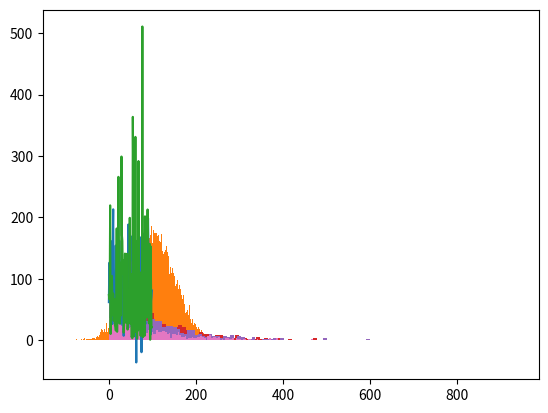

Generate this figure with matplotlib:
#importamos el módulo que vamos a usar 

import random
import numpy as np
import matplotlib.pyplot as plt

x = random.random()  #Cada ejecución dará un número distinto.
print(x)

for i in range(10):
    print('%05.4f' % random.random(), end=' ')  #El código en rojo indica la cantidad de dígitos y de decimales a mostrar.
print()

for i in range(10):
    print('%05.4f' % random.random(), sep="\t")
print()

random.seed(1) #primero fijamos la semilla

for i in range(20):
    print('%05.4f' % random.random(), end=' ')
print()

for i in range(10):
    print('%5.4f' %random.uniform(1, 50), end=' ')
print()

for i in range(20):
    print(random.randint(-100, 100), end=' ')
print()

for i in range(20):
    print(random.randrange(0, 20, 3), end=' ')
print()



Lista = ['Rome','New York','London','Berlin','Moskov', 'Los Angeles','Paris','Madrid','Tokio','Toronto']

Ciudad = random.choice(Lista) 
print ("La ciudad elegida es - ", Ciudad)

for i in range(10):
    Ciudad = random.choice(Lista) 
    print ("La ciudad elegida es - ", Ciudad)

print(random.sample(Lista, 9))

random.shuffle(Lista)
print('mezcla1', Lista)

#Generamos una lista de 100 números aleatorios normalmente distribuidos.

nums = []
mu = 100
sigma = 50

for i in range(100):
    temp = random.gauss(mu, sigma)
    nums.append(temp)

plt.plot(nums)
plt.show()

# Construimos el histograma de una muestra de 10000 números aleatorios normalmente distribuidos

nums = []
mu = 100
sigma = 50

for i in range(10000):
    temp = random.gauss(mu, sigma)
    nums.append(temp)

plt.hist(nums, bins = 200)
plt.show()


import random                                   # importamos el módulo random
import numpy as np                              # importamos numpy con un alias (np)
import matplotlib.pyplot as plt                 # ídem
#from random import expovariate, gauss
from statistics import mean, median, variance, stdev      # exportamos funciones especificas de statistics

#Generamos una lista de números aleatorios que siguen la distribución exponencial.

nums = []
lamb = 0.01                                     # Párametro de la función exponencial
L = -1.0/lamb #inversa de lambda

for i in range(100):
    temp = L*np.log(random.random())            # Pasos 1 y 2
    nums.append(temp)

plt.plot(nums)
plt.show()

nums = []
lamb = 0.01                                     # Párametro de la función exponencial
L = -1.0/lamb #inversa de lambda

for i in range(1000):
    temp = L*np.log(random.random())
    nums.append(temp)

plt.hist(nums, bins = 100)
plt.show()


# Construimos el histograma de una muestra de 10000 números aleatorios normalmente distribuidos

nums = []
lamb = 0.01


for i in range(1000):
    temp = random.expovariate(lamb)
    nums.append(temp)

plt.hist(nums, bins = 100)
plt.show()


#plt.figure(figsize = (8, 4))
plt.hist([random.expovariate(100) for i in range(10000)], bins = 200)
plt.show()

#plt.figure(figsize = (8, 4))
sample = [random.expovariate(0.01) for i in range(1000)]
plt.hist(sample, bins = 200)
plt.show()

print(f'Media: {mean(sample):.5f}.  Mediana: {median(sample):.5f}.')
print(f'Varianza: {variance(sample):.5f}.  Desviación estándar: {stdev(sample):.5f}.')

